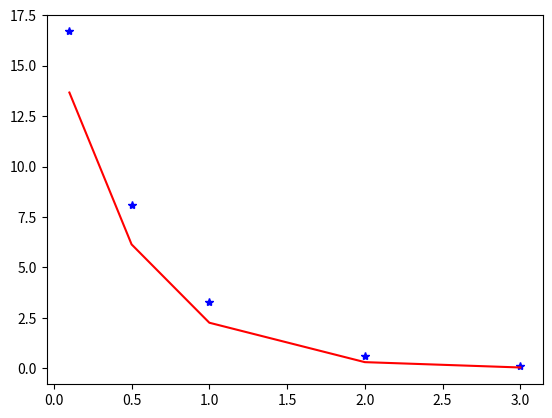

The script that saved this image:
import numpy as np
import matplotlib.pyplot as plt

time = np.asarray([0.1,0.5,1,2,3])
temp = np.asarray([16.7,8.1,3.3,0.6,0.1])

plt.plot(time,temp,'b*')

##Settling
tsettle = 2.0
time_constant = 4.0/tsettle

temp_analytic = temp[0]*np.exp(-time_constant*time)

plt.plot(time,temp_analytic,'r-')

plt.show()